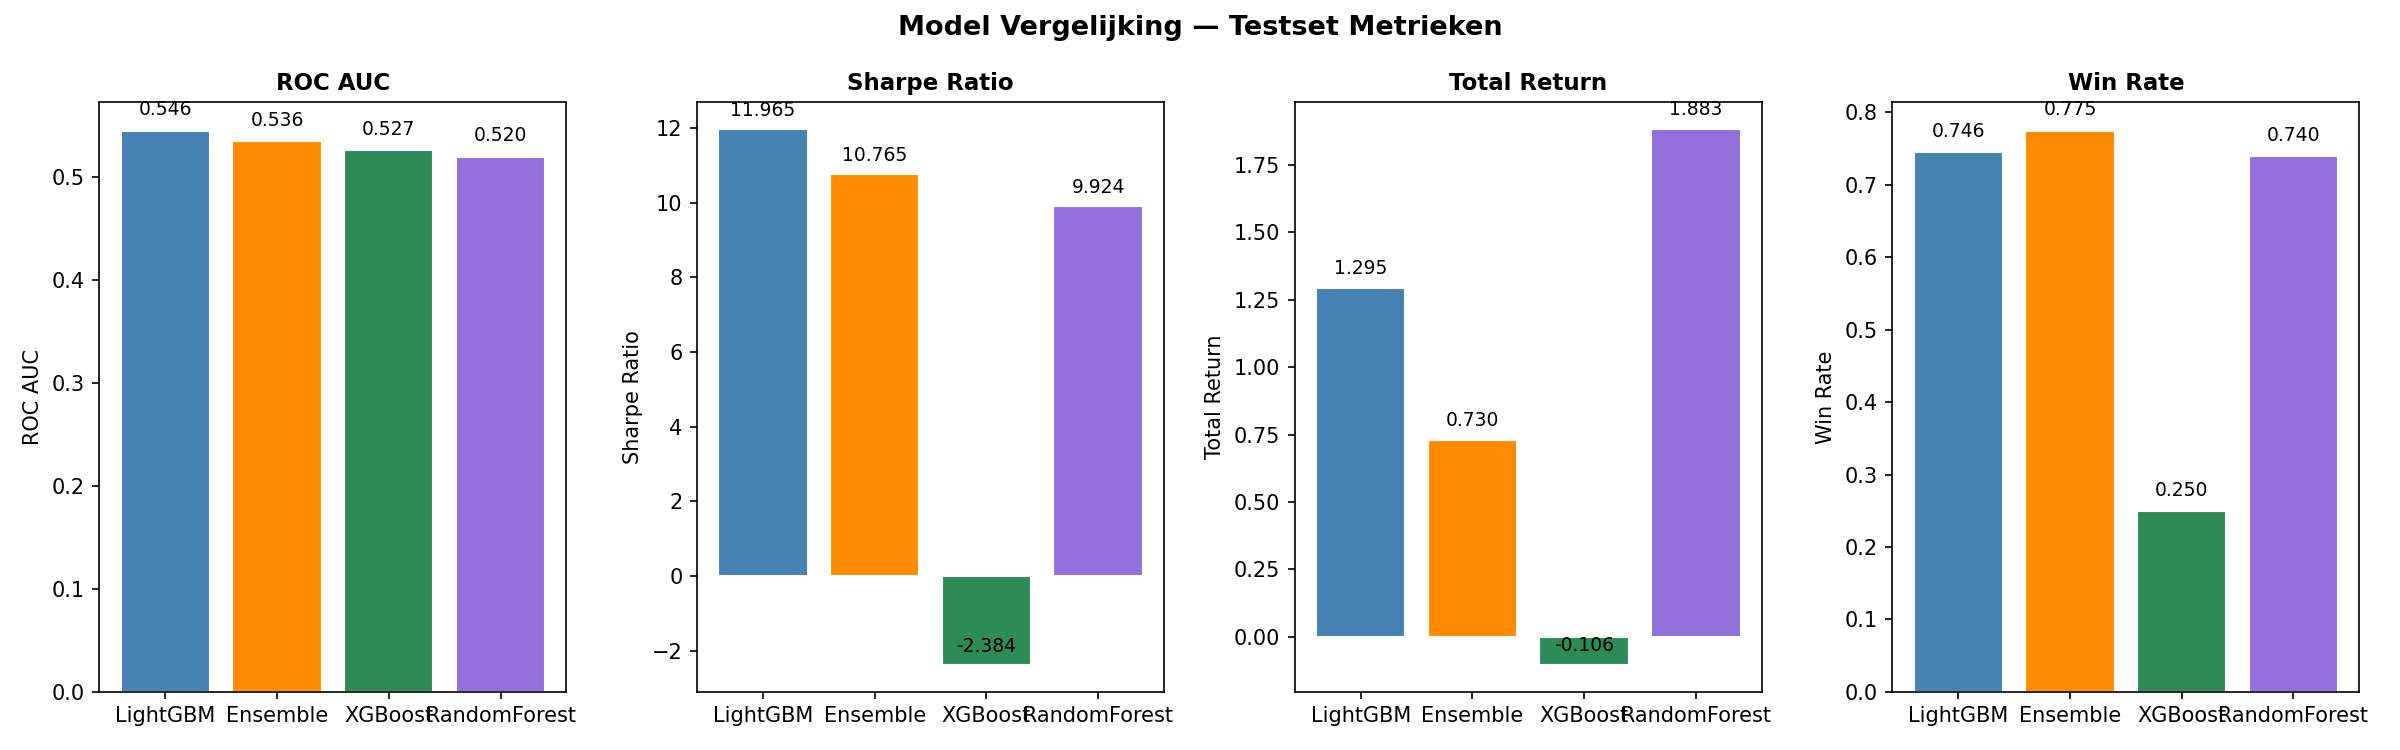

The file beside this chart, header and first rows:
model, opt_threshold, opt_short_thr, roc_auc, precision_long, recall_long, f1_long, sharpe_ratio, total_return, win_rate, n_trades, n_long
LightGBM, 0.65, 0.0, 0.5456, 0.5356, 0.2236, 0.3154, 11.97, 1.295, 0.7455, 55, 55
Ensemble, 0.65, 0.0, 0.5357, 0.5373, 0.167, 0.2548, 10.77, 0.73, 0.775, 40, 40
XGBoost, 0.65, 0.0, 0.5267, 0.5213, 0.2152, 0.3047, -2.384, -0.106, 0.25, 48, 48
RandomForest, 0.65, 0.0, 0.5202, 1.0, 0.0056, 0.0111, 9.924, 1.883, 0.7396, 96, 96
